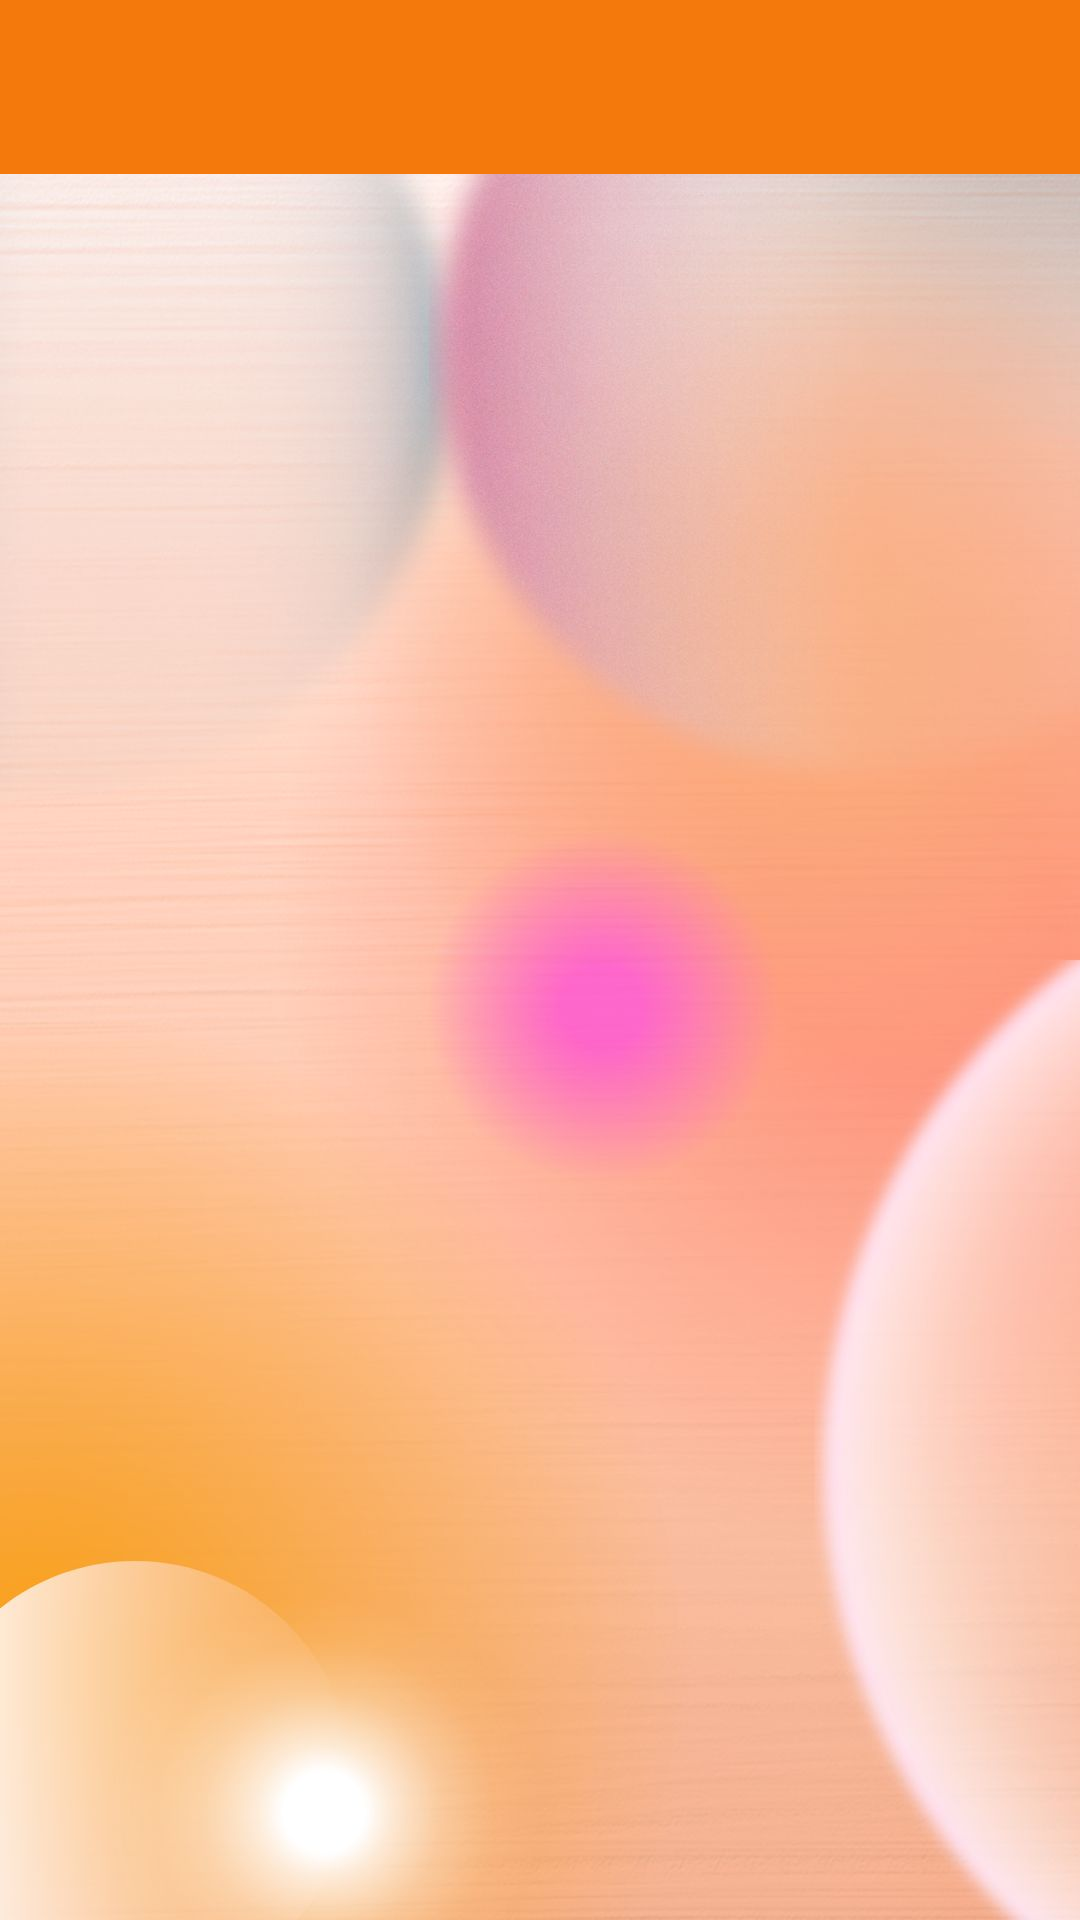

Produce the Android XML layout that renders to this screen, including the resource entries it uses.
<!-- AndroidManifest.xml: application theme Theme.MyApplication -->
<!-- res/layout/activity_book2.xml -->
<?xml version="1.0" encoding="utf-8"?>
<androidx.constraintlayout.widget.ConstraintLayout xmlns:android="http://schemas.android.com/apk/res/android"
    xmlns:app="http://schemas.android.com/apk/res-auto"
    xmlns:tools="http://schemas.android.com/tools"
    android:layout_width="match_parent"
    android:layout_height="match_parent"
    tools:context=".BookActivity2"
    >

    <ImageView
        android:layout_width="match_parent"
        android:layout_height="match_parent"
        android:contentDescription="@string/todo78"
        android:scaleType="centerCrop"
        android:src="@drawable/untitleddesignh"
        tools:ignore="ImageContrastCheck" />


    <com.google.android.material.appbar.MaterialToolbar
        android:id="@+id/materialToolbar"
        android:layout_width="413dp"
        android:layout_height="58dp"
        android:background="?attr/colorPrimary"
        android:minHeight="?attr/actionBarSize"
        android:theme="?attr/actionBarTheme"
        app:layout_constraintEnd_toEndOf="parent"
        app:layout_constraintStart_toStartOf="parent"
        tools:layout_editor_absoluteY="0dp"
        tools:ignore="MissingConstraints,VisualLintBounds">
        
        <ImageButton
            android:id="@+id/button01"
            android:layout_width="@dimen/dim_67"
            android:layout_height="@dimen/dim_69"
            android:background="@null"

            app:layout_constraintEnd_toEndOf="parent"
            app:layout_constraintHorizontal_bias="0.0"
            app:layout_constraintStart_toStartOf="parent"
            tools:ignore="ContentDescription,ImageContrastCheck,MissingConstraints,SpeakableTextPresentCheck,TouchTargetSizeCheck,VisualLintBounds"
            tools:layout_editor_absoluteY="@dimen/dim_3"
            android:src="@drawable/baseline_arrow_back_ios_24"
            app:tint="@android:color/white"
            />
    </com.google.android.material.appbar.MaterialToolbar>


    <androidx.recyclerview.widget.RecyclerView
        android:id="@+id/recyle37"
        android:layout_width="@dimen/dim_398"
        android:layout_height="668dp"
        android:layout_alignParentStart="true"
        android:layout_alignParentBottom="true"
        android:layout_centerHorizontal="true"
        android:layout_marginStart="@dimen/dim_5"
        android:layout_marginBottom="-5dp"
        app:layoutManager="androidx.recyclerview.widget.GridLayoutManager"
        app:layout_constraintBottom_toBottomOf="parent"
        app:layout_constraintEnd_toEndOf="parent"
        app:layout_constraintHorizontal_bias="0.533"
        app:layout_constraintStart_toStartOf="parent"
        app:layout_constraintTop_toTopOf="parent"
        app:layout_constraintVertical_bias="1.0"
        app:spanCount="2"
        tools:ignore="MissingConstraints"
        tools:listitem="@layout/item_books" />
</androidx.constraintlayout.widget.ConstraintLayout>
<!-- res/layout/item_books.xml (included above) -->
<?xml version="1.0" encoding="utf-8"?>
<androidx.cardview.widget.CardView
    xmlns:android="http://schemas.android.com/apk/res/android"
    xmlns:app="http://schemas.android.com/apk/res-auto"
    xmlns:tools="http://schemas.android.com/tools"
    android:layout_width="match_parent"
    android:layout_height="wrap_content"
    android:layout_margin="@dimen/dim_5"
    app:cardCornerRadius="@dimen/dim_7"
    app:cardElevation="@dimen/dim_6"
    android:background="?android:attr/selectableItemBackground">

    <LinearLayout
        android:layout_width="match_parent"
        android:layout_height="wrap_content"
        android:orientation="vertical"
        android:padding="@dimen/dim_8">

        
        <androidx.cardview.widget.CardView
            android:layout_width="match_parent"
            android:layout_height="@dimen/dim_250"
            android:layout_marginBottom="@dimen/dim_8"
            app:cardCornerRadius="@dimen/dim_7"
            app:cardElevation="@dimen/dim_10">

            <ImageView
                android:id="@+id/book_cover"
                android:layout_width="match_parent"
                android:layout_height="match_parent"
                android:scaleType="centerCrop"
                android:adjustViewBounds="true"

                android:src="@drawable/downloads"
                tools:ignore="ContentDescription" />
        </androidx.cardview.widget.CardView>

        
        <TextView
            android:id="@+id/book_t"
            android:layout_width="wrap_content"
            android:layout_height="wrap_content"
            android:layout_marginStart="@dimen/dim_10"
            android:layout_marginEnd="@dimen/dim_10"
            android:text="@string/_101_computer_fundamental"
            android:textColor="#090909"
            android:textSize="14sp"
            android:textStyle="bold"
            android:maxLines="2"
            android:ellipsize="end"
            tools:ignore="VisualLintBounds" />
    </LinearLayout>

</androidx.cardview.widget.CardView>
<!-- resources referenced by this layout -->
<resources>
  <dimen name="dim_10">10dp</dimen>
  <dimen name="dim_250">250dp</dimen>
  <dimen name="dim_3">3dp</dimen>
  <dimen name="dim_398">398dp</dimen>
  <dimen name="dim_5">5dp</dimen>
  <dimen name="dim_6">6dp</dimen>
  <dimen name="dim_67">67dp</dimen>
  <dimen name="dim_69">69dp</dimen>
  <dimen name="dim_7">7dp</dimen>
  <dimen name="dim_8" tools:ignore="MissingDefaultResource">12dp</dimen>
  <!-- drawable downloads: jpg bitmap (drawable, 11586 bytes) -->
  <!-- drawable untitleddesignh: jpg bitmap (drawable-mdpi, 84470 bytes) -->
  <string name="_101_computer_fundamental">101-Computer FundaMental</string>
  <string name="todo78">TODO45</string>
  <style name="Theme.MyApplication" parent="Base.Theme.MyApplication" />
  <style name="Base.Theme.MyApplication" parent="Theme.Material3.DayNight.NoActionBar">
          
          
  
          <item name="colorPrimary">#F4790C</item>
      </style>
</resources>
